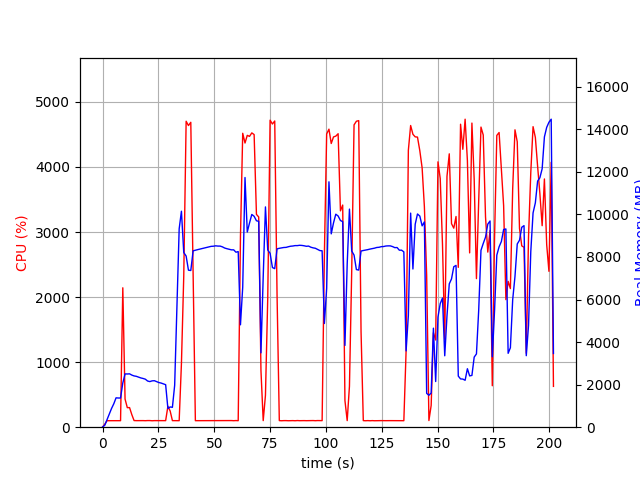

Values plotted in this chart, from the file beside it:
elapsed_time, nproc, cpu, mem_real, mem_virtual
4.291534423828125e-05, 1, 0.0, 8.383, 3185
1.007, 1, 46.7, 93.21, 774.1
2.017, 1, 100.0, 357.2, 1894
3.026, 1, 100.1, 615.2, 3180
4.034, 1, 99.2, 881.2, 3180
5.041, 1, 100.2, 1102, 5740
6.049, 1, 101.2, 1380, 5740
7.057, 1, 99.2, 1372, 5228
8.065, 1, 100.2, 1372, 5228
9.072, 1, 2143, 2079, 9891
10.08, 1, 432.2, 2504, 10249
11.09, 1, 300.5, 2501, 10249
12.1, 1, 301.4, 2507, 10289
13.11, 1, 193.6, 2449, 10313
14.11, 1, 102.1, 2410, 10313
15.13, 1, 100.7, 2391, 10313
16.14, 1, 101.2, 2351, 10313
17.14, 1, 101.2, 2315, 10313
18.15, 1, 101.2, 2289, 10313
19.16, 1, 99.9, 2256, 10313
20.17, 1, 101.9, 2170, 10313
21.18, 1, 101.9, 2143, 10313
22.19, 1, 99.0, 2177, 10409
23.2, 1, 101.0, 2186, 10409
24.21, 1, 100.9, 2142, 10409
25.22, 1, 101.0, 2098, 10409
26.23, 1, 102.0, 2074, 10409
27.24, 1, 101.9, 2035, 10409
28.26, 1, 100.8, 1997, 10409
29.27, 1, 321.6, 877, 10533
30.28, 1, 248.7, 951.3, 12069
31.29, 1, 101.0, 934.8, 12069
32.3, 1, 101.0, 1970, 38223
33.31, 1, 100.0, 5657, 38223
34.32, 1, 100.1, 9321, 38223
35.33, 1, 977.0, 10149, 38223
36.37, 1, 2322, 8210, 38223
37.43, 1, 4703, 8042, 38223
38.47, 1, 4637, 7379, 38223
39.52, 1, 4687, 7363, 38223
40.56, 1, 2377, 8288, 38870
41.57, 1, 100.2, 8318, 38870
42.58, 1, 100.3, 8344, 38870
43.58, 1, 101.1, 8369, 38870
44.59, 1, 99.2, 8395, 38870
45.6, 1, 100.2, 8423, 38870
46.61, 1, 100.2, 8445, 38870
47.62, 1, 101.1, 8474, 38870
48.63, 1, 99.2, 8498, 38870
49.63, 1, 101.1, 8505, 38870
50.65, 1, 100.8, 8524, 38870
51.66, 1, 102.0, 8511, 38870
52.67, 1, 100.9, 8510, 38870
53.68, 1, 100.9, 8475, 38870
54.69, 1, 102.0, 8419, 38870
55.7, 1, 101.0, 8388, 38870
56.71, 1, 100.1, 8362, 38870
57.72, 1, 101.9, 8335, 38870
58.73, 1, 99.9, 8335, 38870
59.74, 1, 101.9, 8223, 38870
... 140 more rows
